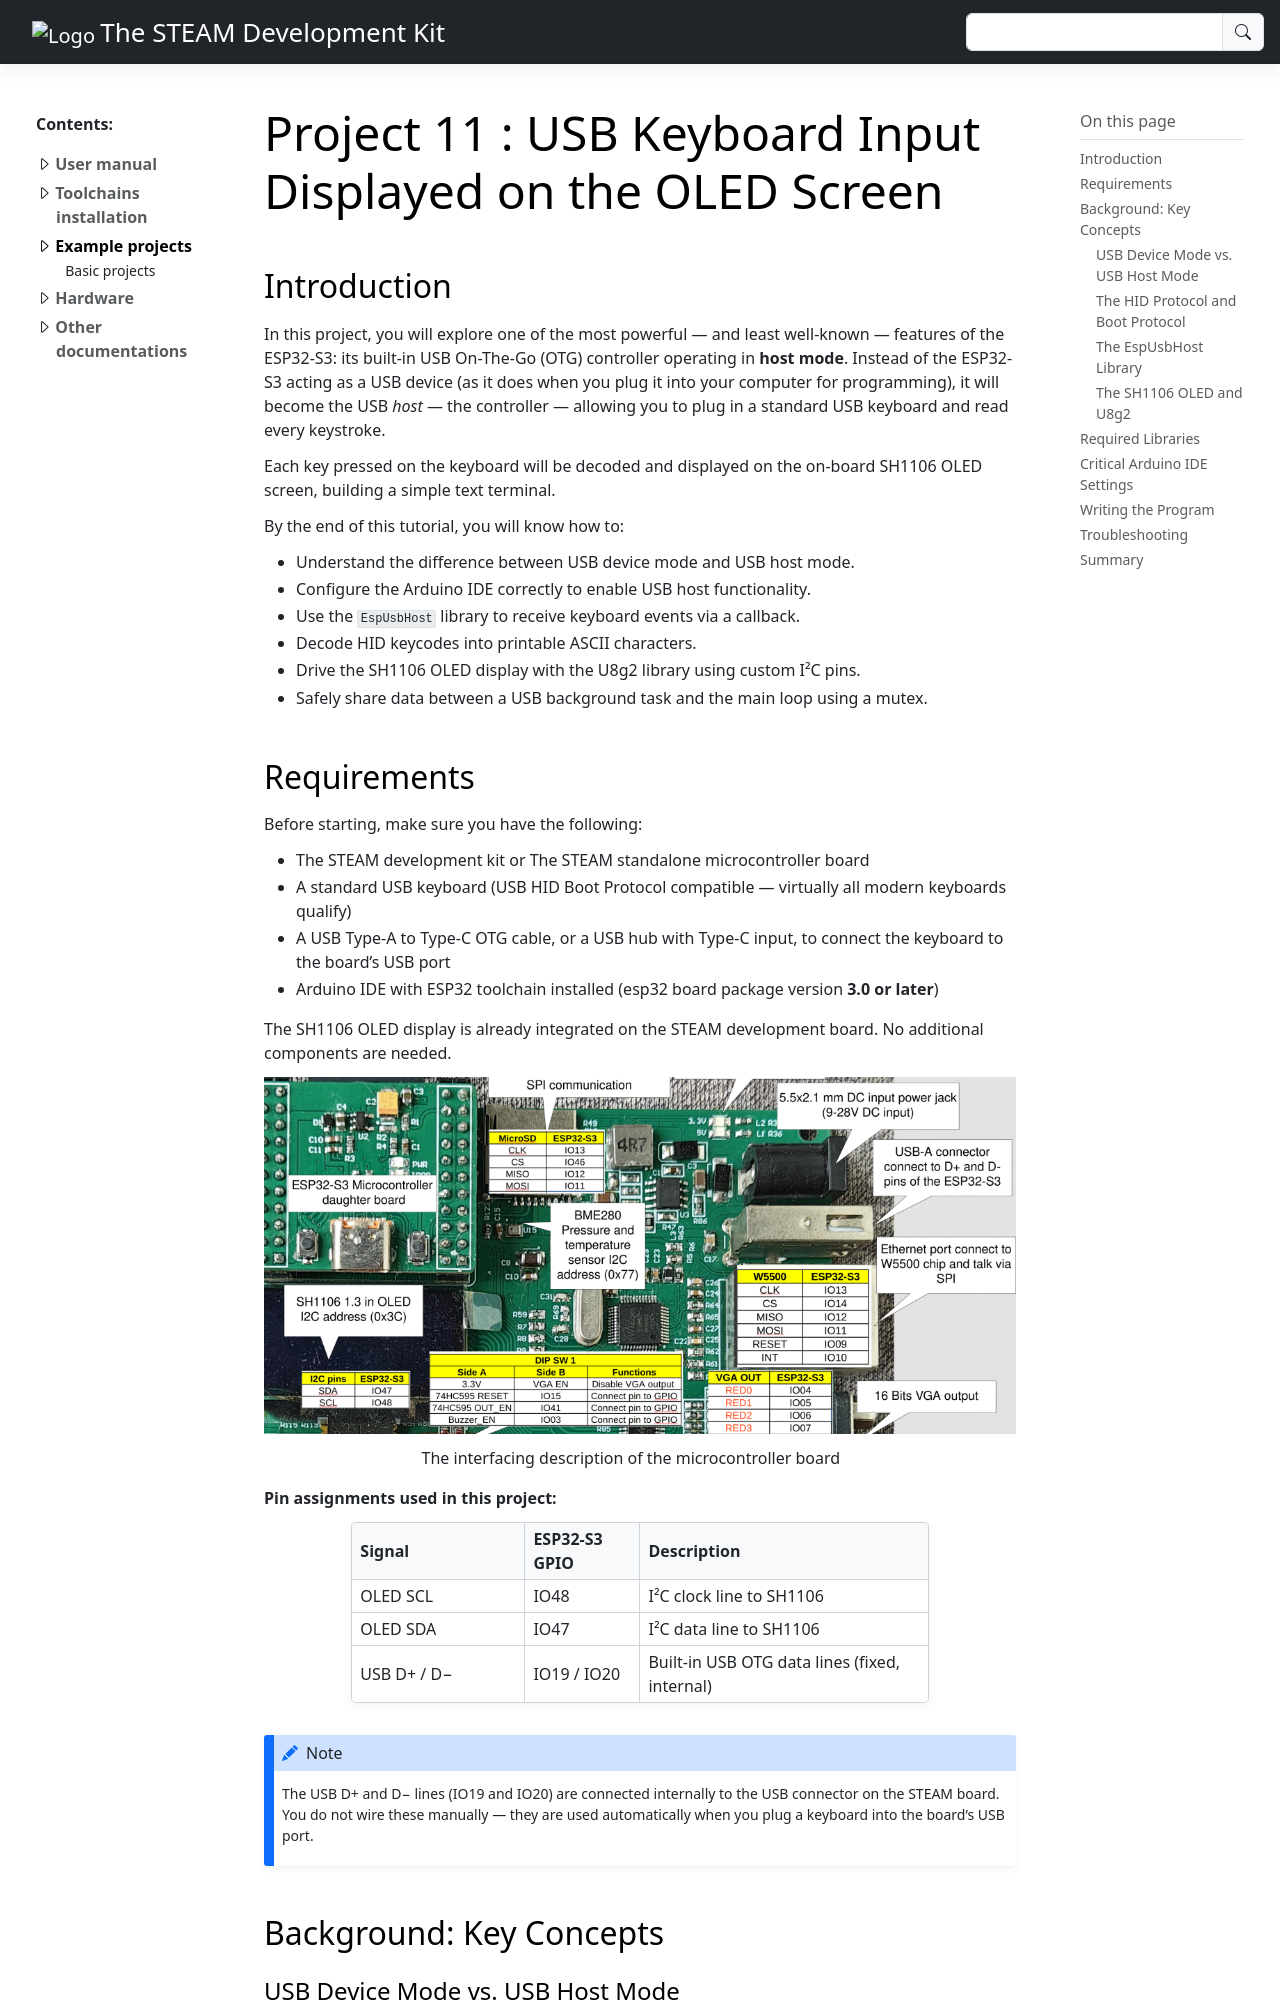

repository: anhtu0310/STEAM-development-kit-documentation · page: Lessons/Basic/Lesson11.html · generator: sphinx

***************************************************************
Project 11 : USB Keyboard Input Displayed on the OLED Screen
***************************************************************


Introduction
============

In this project, you will explore one of the most powerful — and least well-known — features of the ESP32-S3: its built-in USB On-The-Go (OTG) controller operating in **host mode**. Instead of the ESP32-S3 acting as a USB device (as it does when you plug it into your computer for programming), it will become the USB *host* — the controller — allowing you to plug in a standard USB keyboard and read every keystroke.

Each key pressed on the keyboard will be decoded and displayed on the on-board SH1106 OLED screen, building a simple text terminal.

By the end of this tutorial, you will know how to:

* Understand the difference between USB device mode and USB host mode.
* Configure the Arduino IDE correctly to enable USB host functionality.
* Use the ``EspUsbHost`` library to receive keyboard events via a callback.
* Decode HID keycodes into printable ASCII characters.
* Drive the SH1106 OLED display with the U8g2 library using custom I²C pins.
* Safely share data between a USB background task and the main loop using a mutex.

Requirements
============

Before starting, make sure you have the following:

* The STEAM development kit or The STEAM standalone microcontroller board
* A standard USB keyboard (USB HID Boot Protocol compatible — virtually all modern keyboards qualify)
* A USB Type-A to Type-C OTG cable, or a USB hub with Type-C input, to connect the keyboard to the board's USB port
* Arduino IDE with ESP32 toolchain installed (esp32 board package version **3.0 or later**)

The SH1106 OLED display is already integrated on the STEAM development board. No additional components are needed.

.. figure:: ../../img/board_oled_usb.png
   :align: center
   :figclass: align-center

   The interfacing description of the microcontroller board

**Pin assignments used in this project:**

.. list-table::
   :header-rows: 1
   :widths: 30 20 50

   * - Signal
     - ESP32-S3 GPIO
     - Description
   * - OLED SCL
     - IO48
     - I²C clock line to SH1106
   * - OLED SDA
     - IO47
     - I²C data line to SH1106
   * - USB D+ / D−
     - IO19 / IO20
     - Built-in USB OTG data lines (fixed, internal)

.. note::
   The USB D+ and D− lines (IO19 and IO20) are connected internally to the USB connector on the STEAM board. You do not wire these manually — they are used automatically when you plug a keyboard into the board's USB port.

Background: Key Concepts
=========================

USB Device Mode vs. USB Host Mode
-----------------------------------

Every USB connection has two roles: a **host** (the controller that manages the bus and enumerates devices) and a **device** (the peripheral being controlled). In everyday use, your computer is the host and your keyboard, mouse, or ESP32 board is the device.

The ESP32-S3's USB OTG controller can operate in **either role**:

* **Device mode** (default) — the ESP32-S3 appears to your computer as a serial port, HID device, or similar peripheral. This is the mode used for programming and Serial Monitor.
* **Host mode** — the ESP32-S3 takes control of the USB bus and can talk to keyboards, mice, USB storage, and other peripherals.

.. important::
   The USB OTG peripheral can only be in **one mode at a time**. When host mode is active, the same USB port **cannot** be used for programming or Serial Monitor. You must upload the sketch *before* switching to host mode and use the board's UART port (via a USB-to-serial adapter on TX0/RX0) if you need to debug at runtime.
